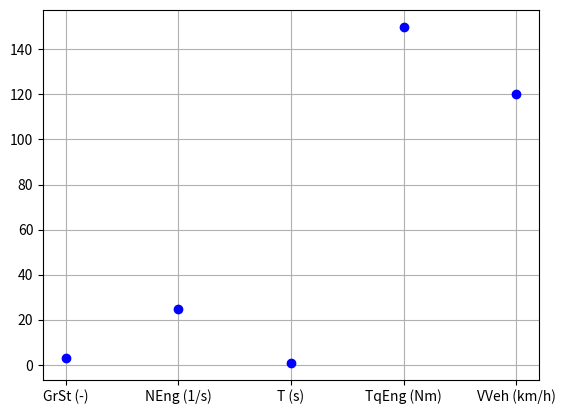

Write Python code to recreate this figure.
import matplotlib.pyplot as plt
import numpy as np


x_label = ["GrSt (-)", "NEng (1/s)", "T (s)", "TqEng (Nm)", "VVeh (km/h)"]

plt.plot(x_label, [3, 25, 1, 150, 120], "ob")
plt.grid()
plt.show()
